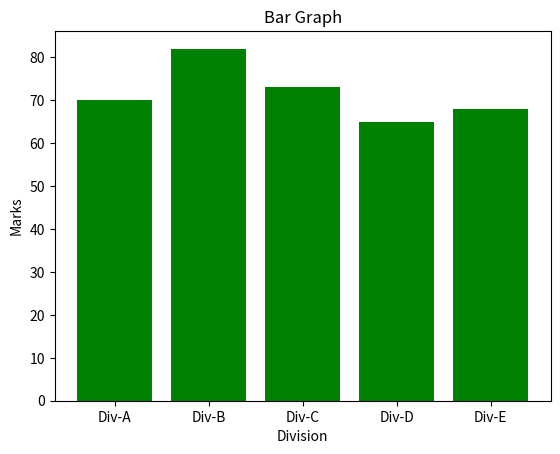

Python code for this plot:
import matplotlib.pyplot as plt
import numpy as np

divisions = ["Div-A","Div-B","Div-C","Div-D","Div-E"]
divisions_average_mark = [70,82,73,65,68]

plt.bar(divisions,divisions_average_mark,color="green")
plt.title("Bar Graph")
plt.xlabel("Division")
plt.ylabel("Marks")
plt.show()